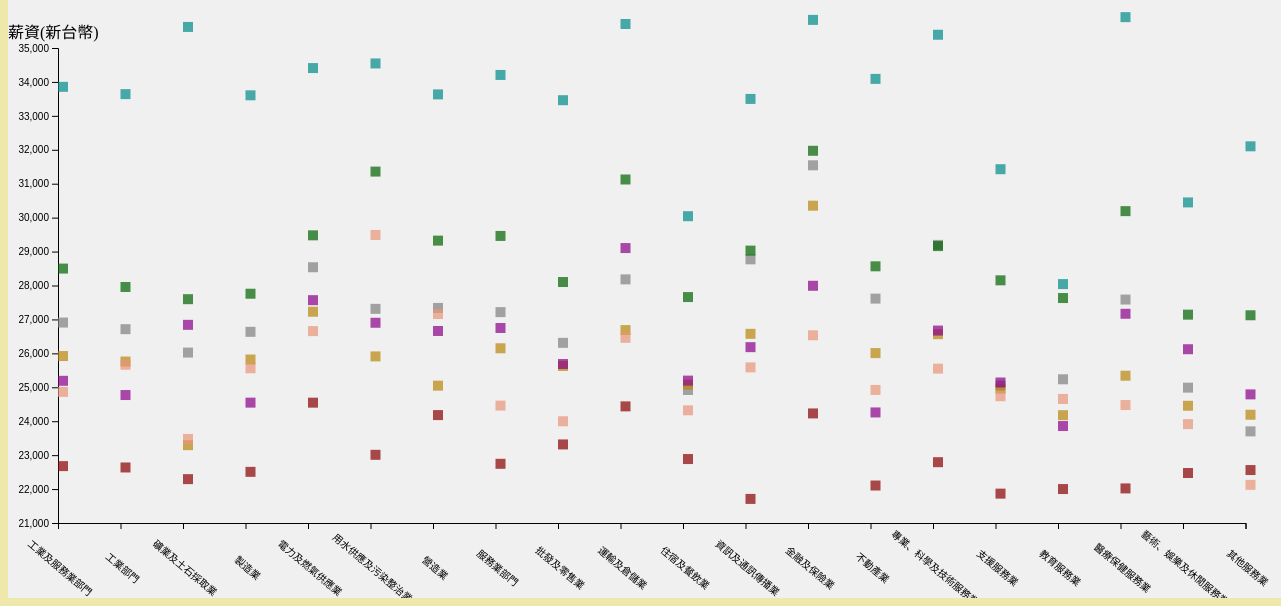
D3 v4 page, settled after 480 driven frames (8 s of simulated time); the page loaded 1 data file(s).


// ── assets/js/main.js

//Create a svg and append to div element
let svg = d3.select(Setting.graph.name).append("svg")
    .attr("width", Setting.graph.width)
    .attr("height", Setting.graph.height)

//inner graph
let width=Setting.graph.width-Setting.graph.margin.left-Setting.graph.margin.right;
let height=Setting.graph.height-Setting.graph.margin.top-Setting.graph.margin.bottom;

let graph=svg.append("g")
    .attr("transform", "translate(" + Setting.graph.margin.left + "," + Setting.graph.margin.top + ")");

//load json
d3.json("/assets/json/initial_staff_wage.json", function (error, data) {


    if (error) throw error;

    //due to v4  version, ordinal range need to be insert each delta
    let xDomain=[]
    for(let i=0;i<=data.length-1;i++)
    {
        if(!data[i]["大職業別"].split("-")[1]){
            xDomain.push(data[i]["大職業別"].split("-")[0]);
        }
    }
    let xAxis=[];
    let xUnit=width/xDomain.length;
        
    for(let i=0;i<=xDomain.length-1;i++){
        xAxis[i]=xUnit*i;
    }
    let x = d3.scaleOrdinal().range(xAxis);
    let y = d3.scaleLinear().range([height, 0]);

    x.domain(xDomain);

    graph.append("g")
        .attr("class", "x axis")
        .attr("transform", "translate(0," + height + ")")
        .call(d3.axisBottom(x))
        .selectAll("text")
            .attr("x",30)
            .attr("y",30)
            .attr("transform","rotate(40)");

    y.domain([21000,35000]);

    graph.append("g")
        .attr("class", "y axis")
        .call(d3.axisLeft(y));
    
    graph.append("g")
        .attr("class", "y unit")
        .append("text")
        .attr("y", -10)
        .attr("x", -50)
        .text("薪資(新台幣)");

    //add data
    graph.selectAll("bar")
        .data(data)
        .enter().append("rect")
        .style("opacity",0.7)
        .attr("class",function(d){
            let department=d["大職業別"].split("-")[0];
            let staffKind=d["大職業別"].split("-")[1];
            if(staffKind!=undefined)
            {
                return `${department} ${staffKind}`;
            }
            else return department;
        })
        .attr("width", 10)
        .attr("height", 10)
        .attr("x",(d)=>{ return x( d["大職業別"].split("-")[0])})
        .attr("y", function (d) { return y(d["經常性薪資"]) })
        .on("mouseover",function(d){
            //console.log(d);
            d3.select(this)
                .style("opacity",1.0);
            graph.append("text")
                .attr("id","node"+d["大職業別"])
                .attr("x",x( d["大職業別"].split("-")[0])+10)
                .attr("y",y(d["經常性薪資"]-10))
                .text(d["經常性薪資"]);
        })
        .on("mouseout",function(d){
            d3.select(this)
                .style("opacity",0.7)
            d3.select("#node"+d["大職業別"])
            .remove();
        })
        .on("click",function(d){
            console.log(d);
            window.scrollTo(0,document.body.scrollHeight);
            document.getElementById("apartment").innerHTML=d["大職業別"];
            document.getElementById("staffKind").innerHTML=`受僱員工平均薪資: ${d["經常性薪資"]} 新台幣`
        });
});
// ── assets/js/setting.js
let Setting={
    graph:{
        name:"#display",
        width:1300,
        height:600,
        margin:{
            top: 50,
            right: 0,
            bottom: 75,
            left: 50
        },
    },
    bar:{
        x:20,
        y:40,
    }
    
}

### data: assets/json/initial_staff_wage.json
[
 {
  "年度": "2017",
  "大職業別": "工業及服務業部門",
  "經常性薪資": "27055",
  "經常性薪資-女/男": "98.31",
  "國中及以下-經常性薪資": "22841",
  "國中及以下-女/男": "99.06",
  "高中或高職-經常性薪資": "23806",
  "高中或高職-女/男": "97.95",
  "專科-經常性薪資": "25527",
  "專科-女/男": "98.16",
  "大學-經常性薪資": "28446",
  "大學-女/男": "98.36",
  "研究所及以上-經常性薪資": "33633",
  "研究所及以上-女/男": "98.93"
 },
 {
  "年度": "2017",
  "大職業別": "工業及服務業部門-專業人員",
  "經常性薪資": "34003",
  "經常性薪資-女/男": "99.07",
  "國中及以下-經常性薪資": "—",
  "國中及以下-女/男": "—",
  "高中或高職-經常性薪資": "—",
  "高中或高職-女/男": "—",
  "專科-經常性薪資": "—",
  "專科-女/男": "—",
  "大學-經常性薪資": "32108",
  "大學-女/男": "98.93",
  "研究所及以上-經常性薪資": "36778",
  "研究所及以上-女/男": "99.13"
 },
 {
  "年度": "2017",
  "大職業別": "工業及服務業部門-技術員及助理專業人員",
  "經常性薪資": "28646",
  "經常性薪資-女/男": "99",
  "國中及以下-經常性薪資": "—",
  "國中及以下-女/男": "—",
  "高中或高職-經常性薪資": "38315",
  "高中或高職-女/男": "…",
  "專科-經常性薪資": "26585",
  "專科-女/男": "98.5",
  "大學-經常性薪資": "28647",
  "大學-女/男": "98.94",
  "研究所及以上-經常性薪資": "32424",
  "研究所及以上-女/男": "99.16"
 },
 {
  "年度": "2017",
  "大職業別": "工業及服務業部門-事務支援人員",
  "經常性薪資": "26068",
  "經常性薪資-女/男": "98.07",
  "國中及以下-經常性薪資": "—",
  "國中及以下-女/男": "—",
  "高中或高職-經常性薪資": "23677",
  "高中或高職-女/男": "98.48",
  "專科-經常性薪資": "24952",
  "專科-女/男": "98.42",
  "大學-經常性薪資": "26781",
  "大學-女/男": "98.46",
  "研究所及以上-經常性薪資": "30799",
  "研究所及以上-女/男": "99.22"
 },
 {
  "年度": "2017",
  "大職業別": "工業及服務業部門-服務及銷售工作人員",
  "經常性薪資": "25012",
  "經常性薪資-女/男": "99.15",
  "國中及以下-經常性薪資": "23526",
  "國中及以下-女/男": "99.38",
  "高中或高職-經常性薪資": "24015",
  "高中或高職-女/男": "98.9",
  "專科-經常性薪資": "25080",
  "專科-女/男": "99.09",
  "大學-經常性薪資": "26644",
  "大學-女/男": "99.32",
  "研究所及以上-經常性薪資": "—",
  "研究所及以上-女/男": "—"
 },
 {
  "年度": "2017",
  "大職業別": "工業及服務業部門-技藝、機械設備操作及組裝人員",
  "經常性薪資": "25338",
  "經常性薪資-女/男": "97.81",
  "國中及以下-經常性薪資": "—",
  "國中及以下-女/男": "—",
  "高中或高職-經常性薪資": "24316",
  "高中或高職-女/男": "97.08",
  "專科-經常性薪資": "25401",
  "專科-女/男": "97.82",
  "大學-經常性薪資": "26842",
  "大學-女/男": "98.39",
  "研究所及以上-經常性薪資": "—",
  "研究所及以上-女/男": "—"
 },
 {
  "年度": "2017",
  "大職業別": "工業及服務業部門-基層技術工及勞力工",
  "經常性薪資": "22824",
  "經常性薪資-女/男": "98.74",
  "國中及以下-經常性薪資": "22538",
  "國中及以下-女/男": "98.9",
  "高中或高職-經常性薪資": "23035",
  "高中或高職-女/男": "98.64",
  "專科-經常性薪資": "—",
  "專科-女/男": "—",
  "大學-經常性薪資": "—",
  "大學-女/男": "—",
  "研究所及以上-經常性薪資": "—",
  "研究所及以上-女/男": "—"
 },
 {
  "年度": "2017",
  "大職業別": "工業部門",
  "經常性薪資": "26860",
  "經常性薪資-女/男": "98.11",
  "國中及以下-經常性薪資": "22669",
  "國中及以下-女/男": "98.93",
  "高中或高職-經常性薪資": "23667",
  "高中或高職-女/男": "97.8",
  "專科-經常性薪資": "25393",
  "專科-女/男": "97.99",
  "大學-經常性薪資": "28263",
  "大學-女/男": "98.12",
  "研究所及以上-經常性薪資": "33448",
  "研究所及以上-女/男": "98.77"
 },
 "... 132 more items"
]